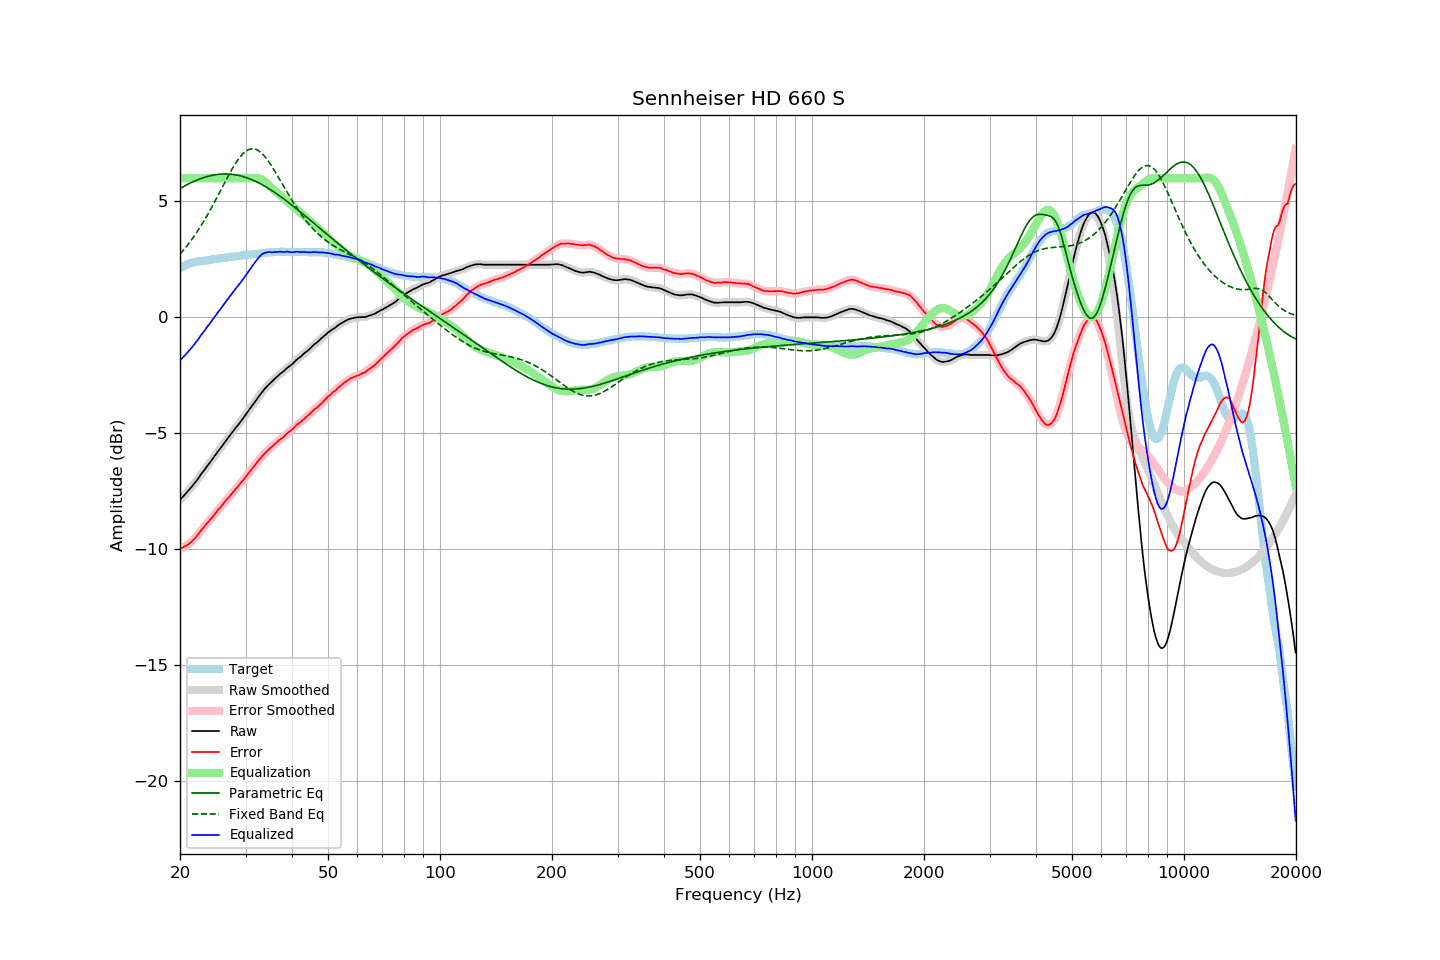

Source data for this figure (header and first rows):
frequency, raw, error, smoothed, error_smoothed, equalization, parametric_eq, fixed_band_eq, equalized_raw, equalized_smoothed, target
20.00, -7.86, -9.98, -7.86, -9.98, 6.00, 5.56, 2.72, -1.86, -1.86, 2.12
20.20, -7.79, -9.95, -7.79, -9.95, 6.00, 5.60, 2.80, -1.79, -1.79, 2.16
20.40, -7.72, -9.92, -7.72, -9.92, 6.00, 5.63, 2.88, -1.72, -1.72, 2.20
20.61, -7.64, -9.87, -7.64, -9.88, 6.00, 5.67, 2.97, -1.64, -1.64, 2.23
20.81, -7.57, -9.84, -7.57, -9.84, 6.00, 5.71, 3.05, -1.57, -1.57, 2.27
21.02, -7.49, -9.80, -7.49, -9.79, 6.00, 5.74, 3.14, -1.49, -1.49, 2.31
21.23, -7.41, -9.74, -7.41, -9.74, 6.00, 5.78, 3.23, -1.41, -1.41, 2.33
21.44, -7.33, -9.68, -7.33, -9.68, 6.00, 5.81, 3.33, -1.33, -1.33, 2.35
21.66, -7.24, -9.61, -7.24, -9.61, 6.00, 5.84, 3.42, -1.24, -1.24, 2.37
21.87, -7.16, -9.54, -7.16, -9.54, 6.00, 5.87, 3.52, -1.16, -1.16, 2.38
22.09, -7.07, -9.47, -7.07, -9.47, 6.00, 5.90, 3.62, -1.07, -1.07, 2.40
22.31, -6.98, -9.39, -6.98, -9.38, 6.00, 5.93, 3.73, -0.98, -0.98, 2.41
22.54, -6.88, -9.30, -6.88, -9.29, 6.00, 5.96, 3.83, -0.88, -0.88, 2.42
22.76, -6.77, -9.20, -6.78, -9.20, 6.00, 5.98, 3.94, -0.77, -0.78, 2.43
22.99, -6.68, -9.11, -6.68, -9.11, 6.00, 6.01, 4.05, -0.68, -0.68, 2.43
23.22, -6.60, -9.04, -6.59, -9.03, 6.00, 6.03, 4.17, -0.60, -0.59, 2.44
23.45, -6.50, -8.94, -6.50, -8.94, 6.00, 6.05, 4.29, -0.50, -0.50, 2.45
23.69, -6.40, -8.86, -6.41, -8.86, 6.00, 6.07, 4.41, -0.40, -0.41, 2.45
23.92, -6.32, -8.78, -6.31, -8.78, 6.00, 6.09, 4.53, -0.32, -0.31, 2.46
24.16, -6.22, -8.70, -6.22, -8.70, 6.00, 6.11, 4.65, -0.22, -0.22, 2.48
24.40, -6.13, -8.63, -6.13, -8.62, 6.00, 6.12, 4.78, -0.13, -0.13, 2.50
24.65, -6.03, -8.53, -6.03, -8.54, 6.00, 6.14, 4.91, -0.03, -0.03, 2.50
24.89, -5.94, -8.45, -5.93, -8.45, 6.00, 6.15, 5.04, 0.06, 0.07, 2.51
25.14, -5.84, -8.36, -5.84, -8.36, 6.00, 6.16, 5.17, 0.16, 0.16, 2.52
25.39, -5.74, -8.27, -5.75, -8.28, 6.00, 6.17, 5.30, 0.26, 0.25, 2.53
25.65, -5.66, -8.21, -5.65, -8.20, 6.00, 6.17, 5.44, 0.34, 0.35, 2.55
25.91, -5.56, -8.11, -5.56, -8.12, 6.00, 6.18, 5.57, 0.44, 0.44, 2.55
26.16, -5.47, -8.03, -5.47, -8.03, 6.00, 6.18, 5.70, 0.53, 0.53, 2.56
26.43, -5.37, -7.94, -5.37, -7.94, 6.00, 6.18, 5.84, 0.63, 0.63, 2.57
26.69, -5.28, -7.86, -5.28, -7.86, 6.00, 6.18, 5.97, 0.72, 0.72, 2.58
26.96, -5.19, -7.79, -5.19, -7.78, 6.00, 6.18, 6.10, 0.81, 0.81, 2.60
27.23, -5.09, -7.70, -5.10, -7.70, 6.00, 6.17, 6.22, 0.91, 0.90, 2.61
27.50, -5.01, -7.63, -5.01, -7.62, 6.00, 6.17, 6.35, 0.99, 0.99, 2.62
27.77, -4.92, -7.53, -4.91, -7.54, 6.00, 6.16, 6.47, 1.08, 1.09, 2.62
28.05, -4.82, -7.45, -4.82, -7.45, 6.00, 6.15, 6.58, 1.18, 1.18, 2.64
28.33, -4.73, -7.36, -4.73, -7.37, 6.00, 6.14, 6.69, 1.27, 1.27, 2.63
28.62, -4.65, -7.29, -4.65, -7.29, 6.00, 6.12, 6.79, 1.35, 1.35, 2.64
28.90, -4.56, -7.21, -4.56, -7.21, 6.00, 6.11, 6.88, 1.44, 1.44, 2.65
29.19, -4.46, -7.11, -4.47, -7.13, 6.00, 6.09, 6.97, 1.54, 1.53, 2.65
29.48, -4.37, -7.05, -4.37, -7.04, 6.00, 6.07, 7.04, 1.63, 1.63, 2.68
29.78, -4.28, -6.96, -4.28, -6.96, 6.00, 6.05, 7.11, 1.72, 1.72, 2.68
30.08, -4.18, -6.87, -4.18, -6.87, 6.00, 6.03, 7.16, 1.82, 1.82, 2.69
30.38, -4.08, -6.77, -4.09, -6.78, 6.00, 6.01, 7.21, 1.92, 1.91, 2.69
30.68, -3.99, -6.70, -3.99, -6.69, 6.00, 5.98, 7.24, 2.01, 2.01, 2.71
30.99, -3.89, -6.60, -3.89, -6.60, 6.00, 5.95, 7.26, 2.11, 2.11, 2.71
31.30, -3.79, -6.51, -3.80, -6.51, 6.01, 5.93, 7.27, 2.21, 2.21, 2.71
31.61, -3.70, -6.42, -3.70, -6.42, 6.01, 5.90, 7.26, 2.31, 2.31, 2.72
31.93, -3.61, -6.34, -3.61, -6.33, 6.01, 5.86, 7.25, 2.40, 2.41, 2.73
32.24, -3.51, -6.24, -3.51, -6.25, 6.01, 5.83, 7.22, 2.50, 2.50, 2.73
32.57, -3.41, -6.16, -3.41, -6.16, 6.00, 5.80, 7.18, 2.59, 2.58, 2.75
32.89, -3.32, -6.08, -3.32, -6.07, 5.98, 5.76, 7.13, 2.66, 2.66, 2.76
33.22, -3.22, -5.99, -3.22, -5.99, 5.94, 5.72, 7.06, 2.72, 2.72, 2.77
33.55, -3.14, -5.91, -3.14, -5.91, 5.90, 5.68, 6.99, 2.76, 2.76, 2.77
33.89, -3.06, -5.84, -3.06, -5.84, 5.85, 5.64, 6.91, 2.79, 2.79, 2.78
34.23, -2.99, -5.78, -2.99, -5.78, 5.79, 5.60, 6.83, 2.80, 2.81, 2.79
34.57, -2.91, -5.71, -2.91, -5.71, 5.73, 5.56, 6.73, 2.82, 2.81, 2.80
34.92, -2.84, -5.64, -2.84, -5.65, 5.66, 5.52, 6.63, 2.81, 2.81, 2.80
35.27, -2.78, -5.59, -2.78, -5.58, 5.59, 5.47, 6.53, 2.80, 2.81, 2.81
35.62, -2.71, -5.52, -2.71, -5.52, 5.52, 5.43, 6.42, 2.81, 2.81, 2.81
35.97, -2.65, -5.46, -2.65, -5.46, 5.46, 5.38, 6.30, 2.81, 2.81, 2.81
... 635 more rows
